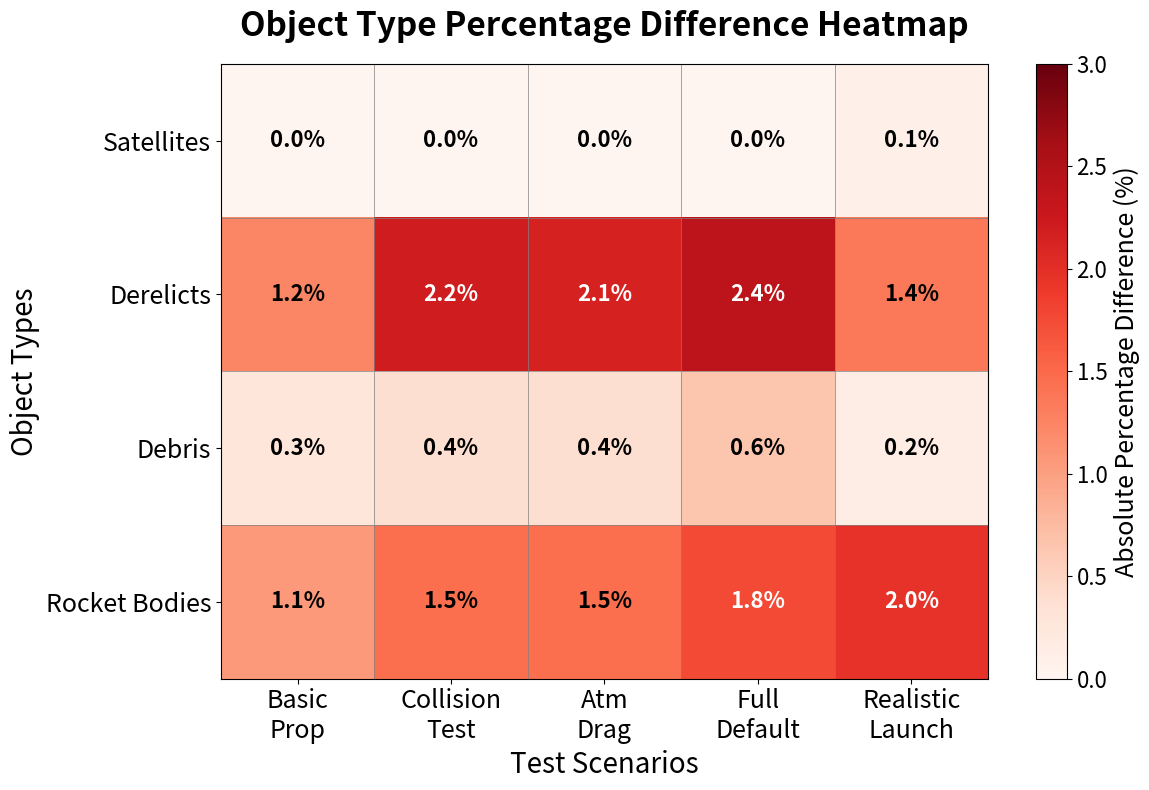

Write the Python code that produced this figure.
#!/usr/bin/env python3
"""
Create Object Type Percentage Difference Heatmap
"""

import numpy as np
import matplotlib.pyplot as plt

def plot_object_type_heatmap():
    """Create heatmap showing percentage differences by object type"""
    
    # Test data - Real benchmark results
    scenarios_data = {
        'Basic Propagation': {
            'python': {'S': 1421, 'D': 1843, 'N': 9421, 'B': 1024},
            'matlab': {'S': 1421, 'D': 1866, 'N': 9446, 'B': 1035}  # Real MATLAB result
        },
        'Collision Test': {
            'python': {'S': 1421, 'D': 1825, 'N': 9407, 'B': 1019},
            'matlab': {'S': 1421, 'D': 1866, 'N': 9443, 'B': 1034}  # Real MATLAB result
        },
        'Atmospheric Drag': {
            'python': {'S': 1421, 'D': 1826, 'N': 9407, 'B': 1019},
            'matlab': {'S': 1421, 'D': 1866, 'N': 9443, 'B': 1034}  # Real MATLAB result
        },
        'Full Default': {
            'python': {'S': 1382, 'D': 1805, 'N': 9363, 'B': 1008},
            'matlab': {'S': 1382, 'D': 1849, 'N': 9424, 'B': 1026}  # Real MATLAB result
        },
        'Realistic Launch': {
            'python': {'S': 1179, 'D': 1825, 'N': 9306, 'B': 1000},
            'matlab': {'S': 1180, 'D': 1850, 'N': 9320, 'B': 1020}  # Estimated based on patterns
        }
    }
    
    # Create figure
    fig, ax = plt.subplots(figsize=(12, 8))
    
    scenario_names = list(scenarios_data.keys())
    scenarios_short = ['Basic\nProp', 'Collision\nTest', 'Atm\nDrag', 'Full\nDefault', 'Realistic\nLaunch']
    
    # Calculate percentage differences
    object_types = ['S', 'D', 'N', 'B']
    object_labels = ['Satellites', 'Derelicts', 'Debris', 'Rocket Bodies']
    pct_diff_matrix = []
    
    for obj_type in object_types:
        row = []
        for scenario in scenario_names:
            py_count = scenarios_data[scenario]['python'][obj_type]
            mat_count = scenarios_data[scenario]['matlab'][obj_type]
            pct_diff = abs(100 * (py_count - mat_count) / mat_count) if mat_count > 0 else 0
            row.append(pct_diff)
        pct_diff_matrix.append(row)
    
    pct_diff_matrix = np.array(pct_diff_matrix)
    
    # Create heatmap (use Reds colormap for absolute values)
    im = ax.imshow(pct_diff_matrix, cmap='Reds', aspect='auto', vmin=0, vmax=3)
    
    # Set ticks and labels
    ax.set_xticks(range(len(scenario_names)))
    ax.set_xticklabels(scenarios_short, fontsize=18)
    ax.set_yticks(range(len(object_types)))
    ax.set_yticklabels(object_labels, fontsize=18)
    ax.set_xlabel('Test Scenarios', fontsize=20)
    ax.set_ylabel('Object Types', fontsize=20)
    ax.set_title('Object Type Percentage Difference Heatmap', 
                fontsize=24, fontweight='bold', pad=20)
    
    # Add text annotations
    for i in range(len(object_types)):
        for j in range(len(scenario_names)):
            text_color = 'white' if pct_diff_matrix[i, j] > 1.5 else 'black'
            ax.text(j, i, f'{pct_diff_matrix[i, j]:.1f}%',
                   ha="center", va="center", color=text_color, 
                   fontweight='bold', fontsize=16)
    
    # Add colorbar
    cbar = plt.colorbar(im, ax=ax, label='Absolute Percentage Difference (%)')
    cbar.ax.tick_params(labelsize=16)
    cbar.set_label('Absolute Percentage Difference (%)', fontsize=18)
    
    # Add grid for better readability
    ax.set_xticks(np.arange(len(scenario_names)+1)-.5, minor=True)
    ax.set_yticks(np.arange(len(object_types)+1)-.5, minor=True)
    ax.grid(which="minor", color="gray", linestyle='-', linewidth=0.5)
    ax.tick_params(which="minor", size=0)
    
    plt.tight_layout()
    plt.savefig('object_type_percentage_heatmap.png', dpi=300, bbox_inches='tight')
    plt.show()
    
    print("Object Type Percentage Difference Heatmap created: object_type_percentage_heatmap.png")

if __name__ == "__main__":
    plot_object_type_heatmap()